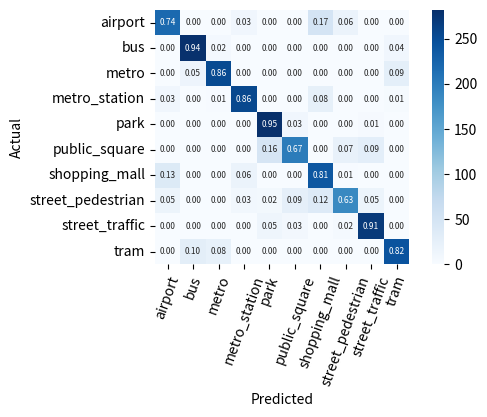

This figure's Python source:
import matplotlib.pyplot as plt
import numpy as np
import seaborn as sns

data = np.array([
    [220,   0,   0,  10,   0,   0,  50,  17,   0,   0],
    [0, 280,   6,   0,   0,   0,   0,   0,   0,  11],
    [0,  15, 254,   1,   0,   0,   0,   0,   0,  27],
    [10,   1,   2, 256,   0,   0,  25,   0,   0,   3],
    [0,   0,   0,   0, 282,  10,   0,   1,   4,   0],
    [0,   0,   0,   0,  48, 200,   0,  21,  28,   0],
    [38,   0,   0,  17,   0,   0, 240,   2,   0,   0],
    [16,   0,   0,   9,   7,  26,  37, 186,  16,   0],
    [0,   0,   0,   0,  14,   8,   0,   5, 270,   0],
    [0,  29,  23,   0,   1,   0,   0,   0,   0, 244]])

classes = ['airport', 'bus', 'metro', 'metro_station', 'park', 'public_square', 'shopping_mall', 'street_pedestrian', 'street_traffic', 'tram']

# Calculate row sums to use for percentages
row_sums = data.sum(axis=1)

# Calculate percentages
percentages = (data.T / row_sums).T  # Transpose for division, then transpose back

# Format percentages as strings with '%' symbol
annot_data = [['{:.2f}'.format(val) for val in row] for row in percentages]
annot_kws = {'size': 6}
ax = sns.heatmap(data, xticklabels=classes, yticklabels=classes, annot=annot_data, fmt='', square=True, cmap='Blues', annot_kws=annot_kws)
ax.set_xlabel('Predicted')
ax.set_xticklabels(ax.get_xticklabels(), rotation = 70)
ax.set_ylabel('Actual')

plt.subplots_adjust(left=0.2, bottom=0.35)
plt.show()


